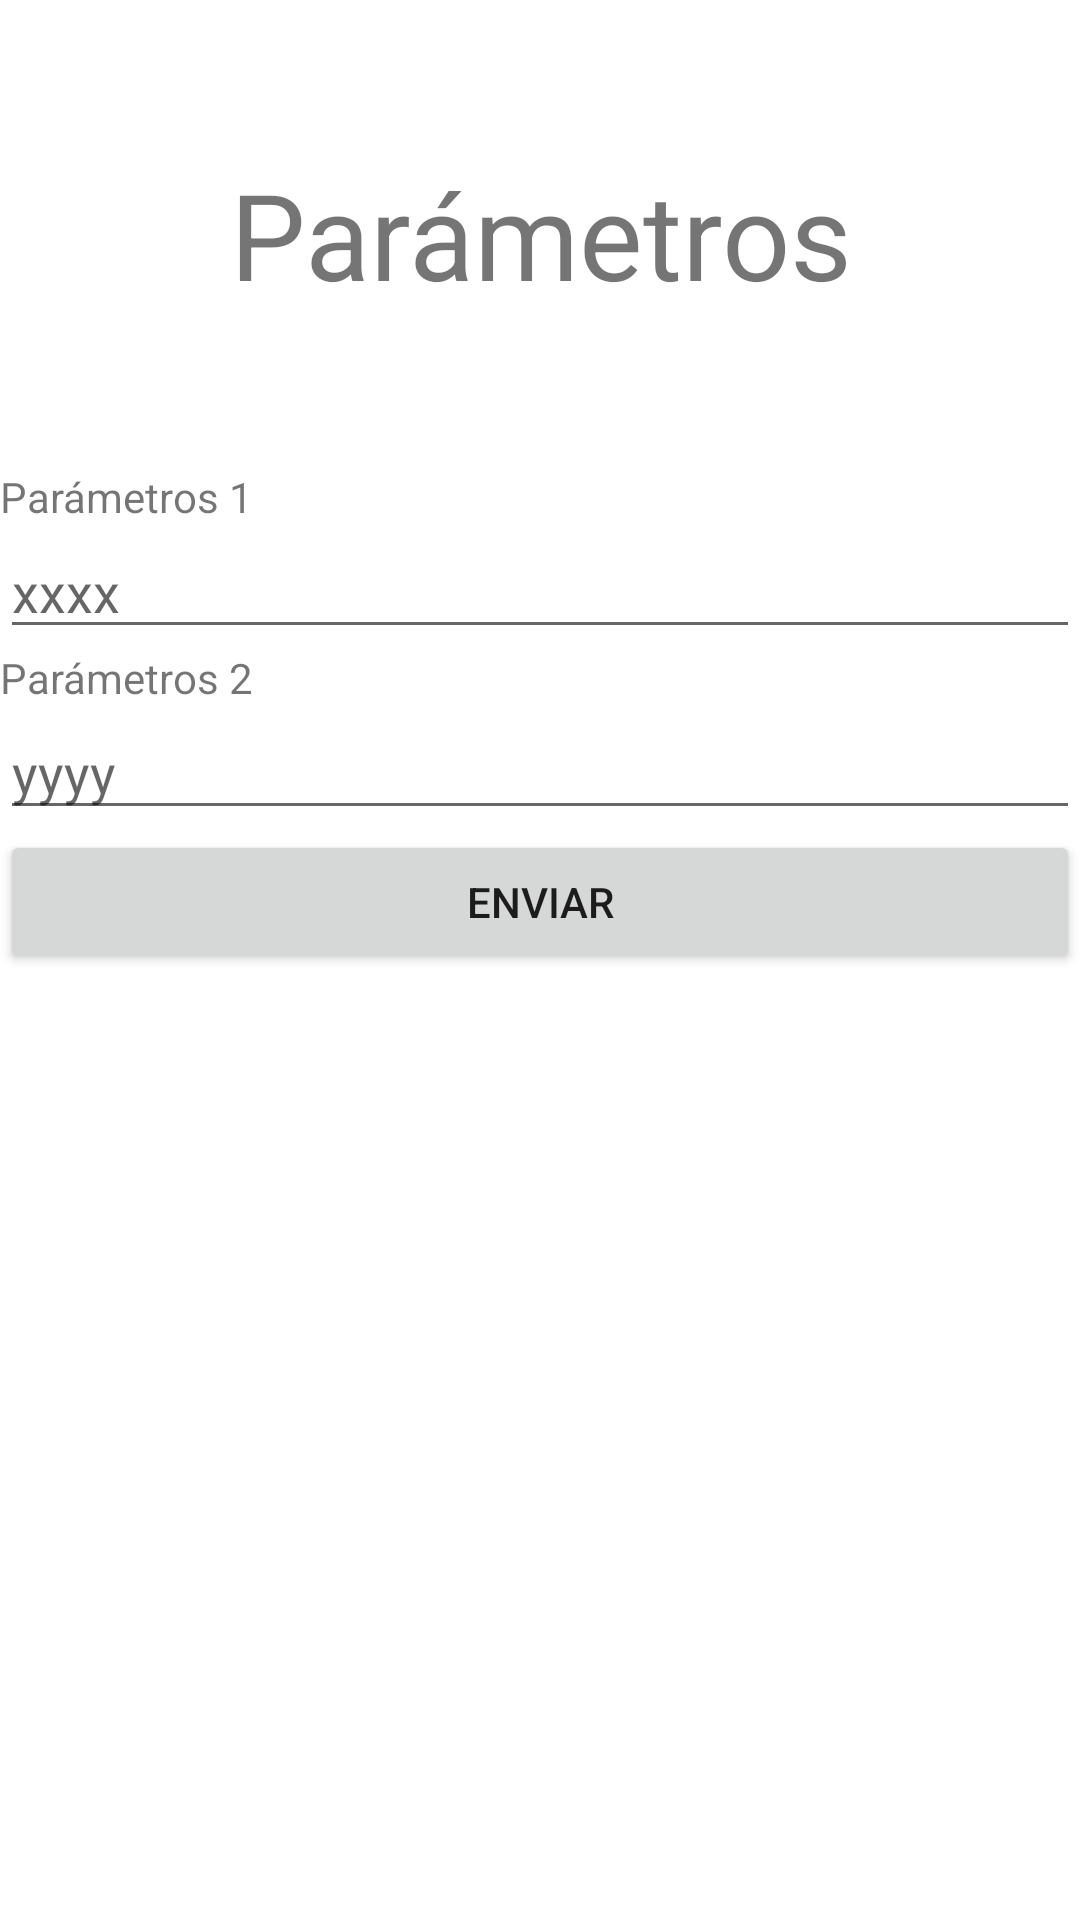

The Android layout XML behind this screen, and the referenced resources:
<!-- AndroidManifest.xml: application theme Theme.Eval1Apps -->
<!-- res/layout/activity_parameters.xml -->
<?xml version="1.0" encoding="utf-8"?>
<LinearLayout xmlns:android="http://schemas.android.com/apk/res/android"
    xmlns:app="http://schemas.android.com/apk/res-auto"
    xmlns:tools="http://schemas.android.com/tools"
    android:layout_width="match_parent"
    android:layout_height="match_parent"
    android:orientation="vertical"
    tools:context=".Parameter">

    <TextView
        android:id="@+id/txtParameterTitle"
        android:layout_width="match_parent"
        android:layout_height="156dp"
        android:gravity="center"
        android:text="@string/parameters_title"
        android:textSize="40dp" />

    <LinearLayout
        android:layout_gravity="center"
        android:gravity="center"
        android:layout_width="match_parent"
        android:layout_height="wrap_content"
        android:orientation="vertical">

        <TextView
            android:id="@+id/txtParameter1"
            android:layout_width="match_parent"
            android:layout_height="wrap_content"
            android:text="@string/parameter_1" />

        <EditText
            android:id="@+id/edtParameter1"
            android:layout_width="match_parent"
            android:layout_height="wrap_content"
            android:ems="10"
            android:hint="xxxx"
            android:inputType="textPersonName" />

        <TextView
            android:id="@+id/txtParameter2"
            android:layout_width="match_parent"
            android:layout_height="wrap_content"
            android:text="@string/parameter_2" />

        <EditText
            android:hint="yyyy"
            android:id="@+id/edtParameter2"
            android:layout_width="match_parent"
            android:layout_height="wrap_content"
            android:ems="10"
            android:inputType="textPersonName" />


        <Button
            android:id="@+id/btnSend"
            android:layout_width="match_parent"
            android:layout_height="wrap_content"
            android:onClick="sendParametersResult"
            android:text="@string/send" />


    </LinearLayout>

</LinearLayout>
<!-- resources referenced by this layout -->
<resources>
  <string name="parameter_1">Parámetros 1</string>
  <string name="parameter_2">Parámetros 2</string>
  <string name="parameters_title">Parámetros</string>
  <string name="send">Enviar</string>
  <style name="Theme.Eval1Apps" parent="Theme.MaterialComponents.DayNight.DarkActionBar">
          
          <item name="colorPrimary">@color/purple_500</item>
          <item name="colorPrimaryVariant">@color/purple_700</item>
          <item name="colorOnPrimary">@color/white</item>
          
          <item name="colorSecondary">@color/teal_200</item>
          <item name="colorSecondaryVariant">@color/teal_700</item>
          <item name="colorOnSecondary">@color/black</item>
          
          <item name="android:statusBarColor">?attr/colorPrimaryVariant</item>
          
      </style>
  <!-- not gathered from this repository: default colours our renderer supplied (Android Studio template values) -->
  <color name="purple_500">#FF6200EE</color>
  <color name="purple_700">#FF3700B3</color>
  <color name="teal_200">#FF03DAC5</color>
  <color name="teal_700">#FF018786</color>
  <color name="black">#FF000000</color>
  <color name="white">#FFFFFFFF</color>
</resources>
